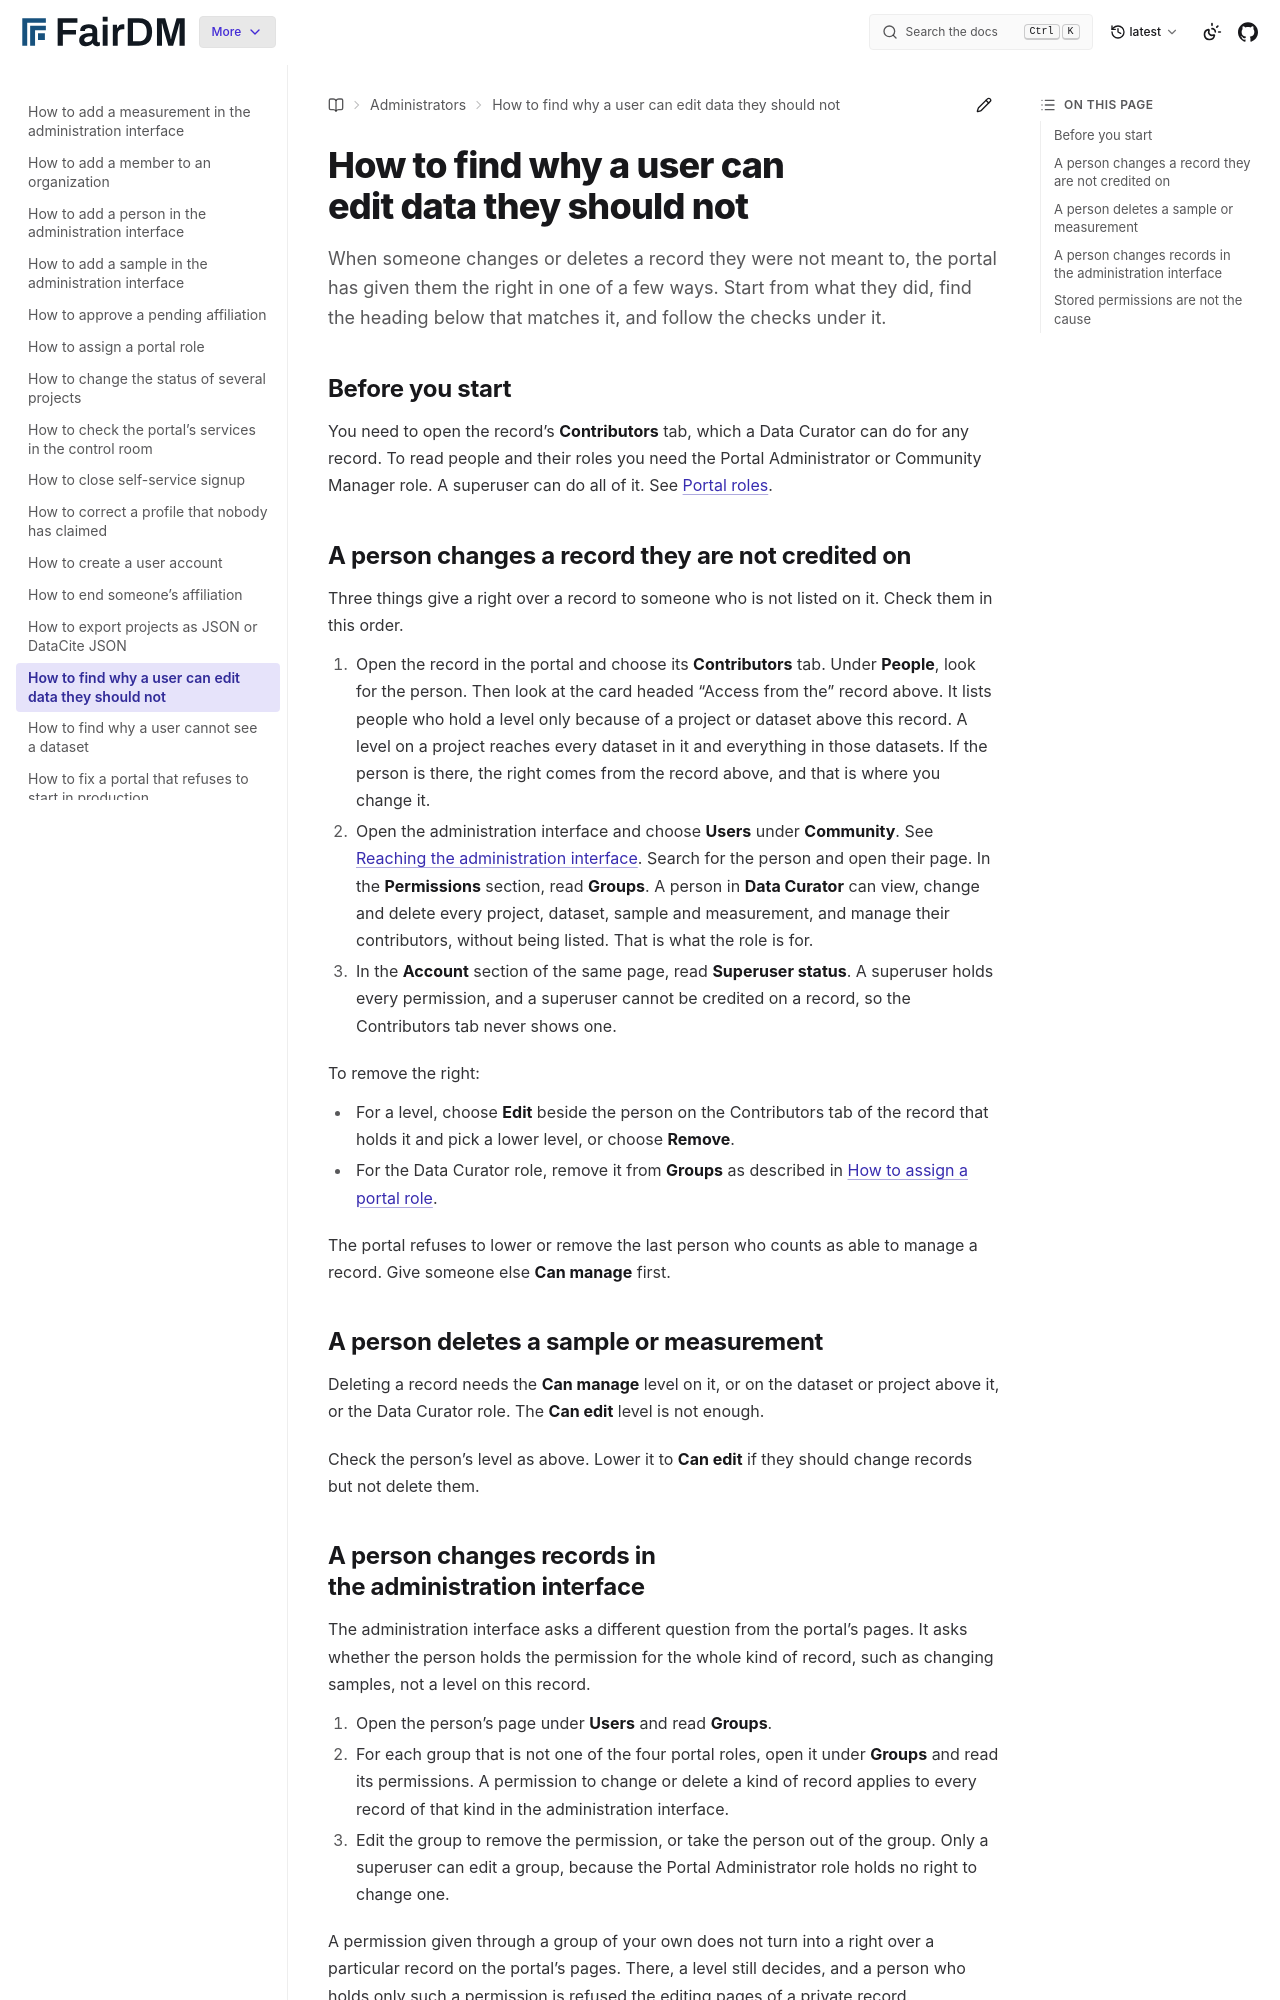

repository: FAIR-DM/fairdm · page: latest/administrators/how-to/find-why-a-user-can-edit-data-they-should-not.html · generator: sphinx

# How to find why a user can edit data they should not

When someone changes or deletes a record they were not meant to, the portal has given them the right in one of a few ways. Start from what they did, find the heading below that matches it, and follow the checks under it.

## Before you start

You need to open the record's **Contributors** tab, which a Data Curator can do for any record. To read people and their roles you need the Portal Administrator or Community Manager role. A superuser can do all of it. See [Portal roles](../reference/portal-roles.md).

## A person changes a record they are not credited on

Three things give a right over a record to someone who is not listed on it. Check them in this order.

1. Open the record in the portal and choose its **Contributors** tab. Under **People**, look for the person. Then look at the card headed "Access from the" record above. It lists people who hold a level only because of a project or dataset above this record. A level on a project reaches every dataset in it and everything in those datasets. If the person is there, the right comes from the record above, and that is where you change it.
2. Open the administration interface and choose **Users** under **Community**. See [Reaching the administration interface](../reference/portal-roles.md#reaching-the-administration-interface). Search for the person and open their page. In the **Permissions** section, read **Groups**. A person in **Data Curator** can view, change and delete every project, dataset, sample and measurement, and manage their contributors, without being listed. That is what the role is for.
3. In the **Account** section of the same page, read **Superuser status**. A superuser holds every permission, and a superuser cannot be credited on a record, so the Contributors tab never shows one.

To remove the right:

- For a level, choose **Edit** beside the person on the Contributors tab of the record that holds it and pick a lower level, or choose **Remove**.
- For the Data Curator role, remove it from **Groups** as described in [How to assign a portal role](assign-a-portal-role.md).

The portal refuses to lower or remove the last person who counts as able to manage a record. Give someone else **Can manage** first.

## A person deletes a sample or measurement

Deleting a record needs the **Can manage** level on it, or on the dataset or project above it, or the Data Curator role. The **Can edit** level is not enough.

Check the person's level as above. Lower it to **Can edit** if they should change records but not delete them.
